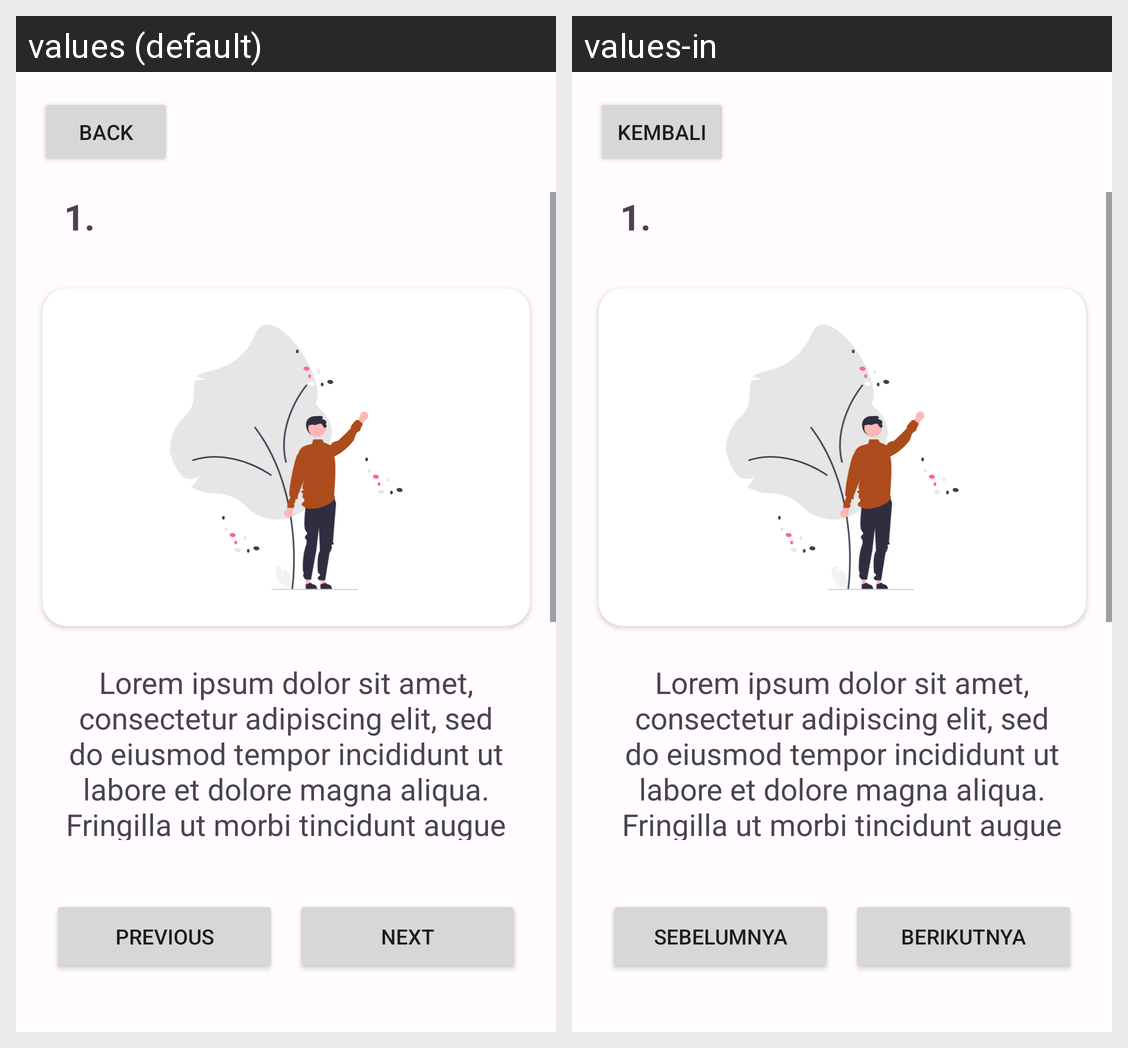

Here is an Android app screen in its default locale and in the app's own translations. Write out the translated-string differences for the strings that appear on this screen.
Android screen res/layout/activity_quiz_review.xml rendered under 2 locales, left to right: values (default), values-in. Device: Nexus 5 (rendered at 1080×1920; each locale shown at half size, 540×960, under a caption strip naming it); theme Theme.Kuizkuy.
Strings drawn on this screen, with the default value and each locale's value (text and hints the layout hard-codes, and strings that could not be matched under every locale, appear in the picture but are not listed):

back
  values: Back
  values-in: Kembali

question
  values: Lorem ipsum dolor sit amet, consectetur adipiscing elit, sed do eiusmod tempor incididunt ut labore et dolore magna aliqua. Fringilla ut morbi tincidunt augue interdum.
  values-in: Lorem ipsum dolor sit amet, consectetur adipiscing elit, sed do eiusmod tempor incididunt ut labore et dolore magna aliqua. Fringilla ut morbi tincidunt augue interdum.  [not translated; the default value is used]

quiz_number
  values: 1.
  values-in: 1.  [not translated; the default value is used]

prev
  values: Previous
  values-in: Sebelumnya

next
  values: Next
  values-in: Berikutnya
